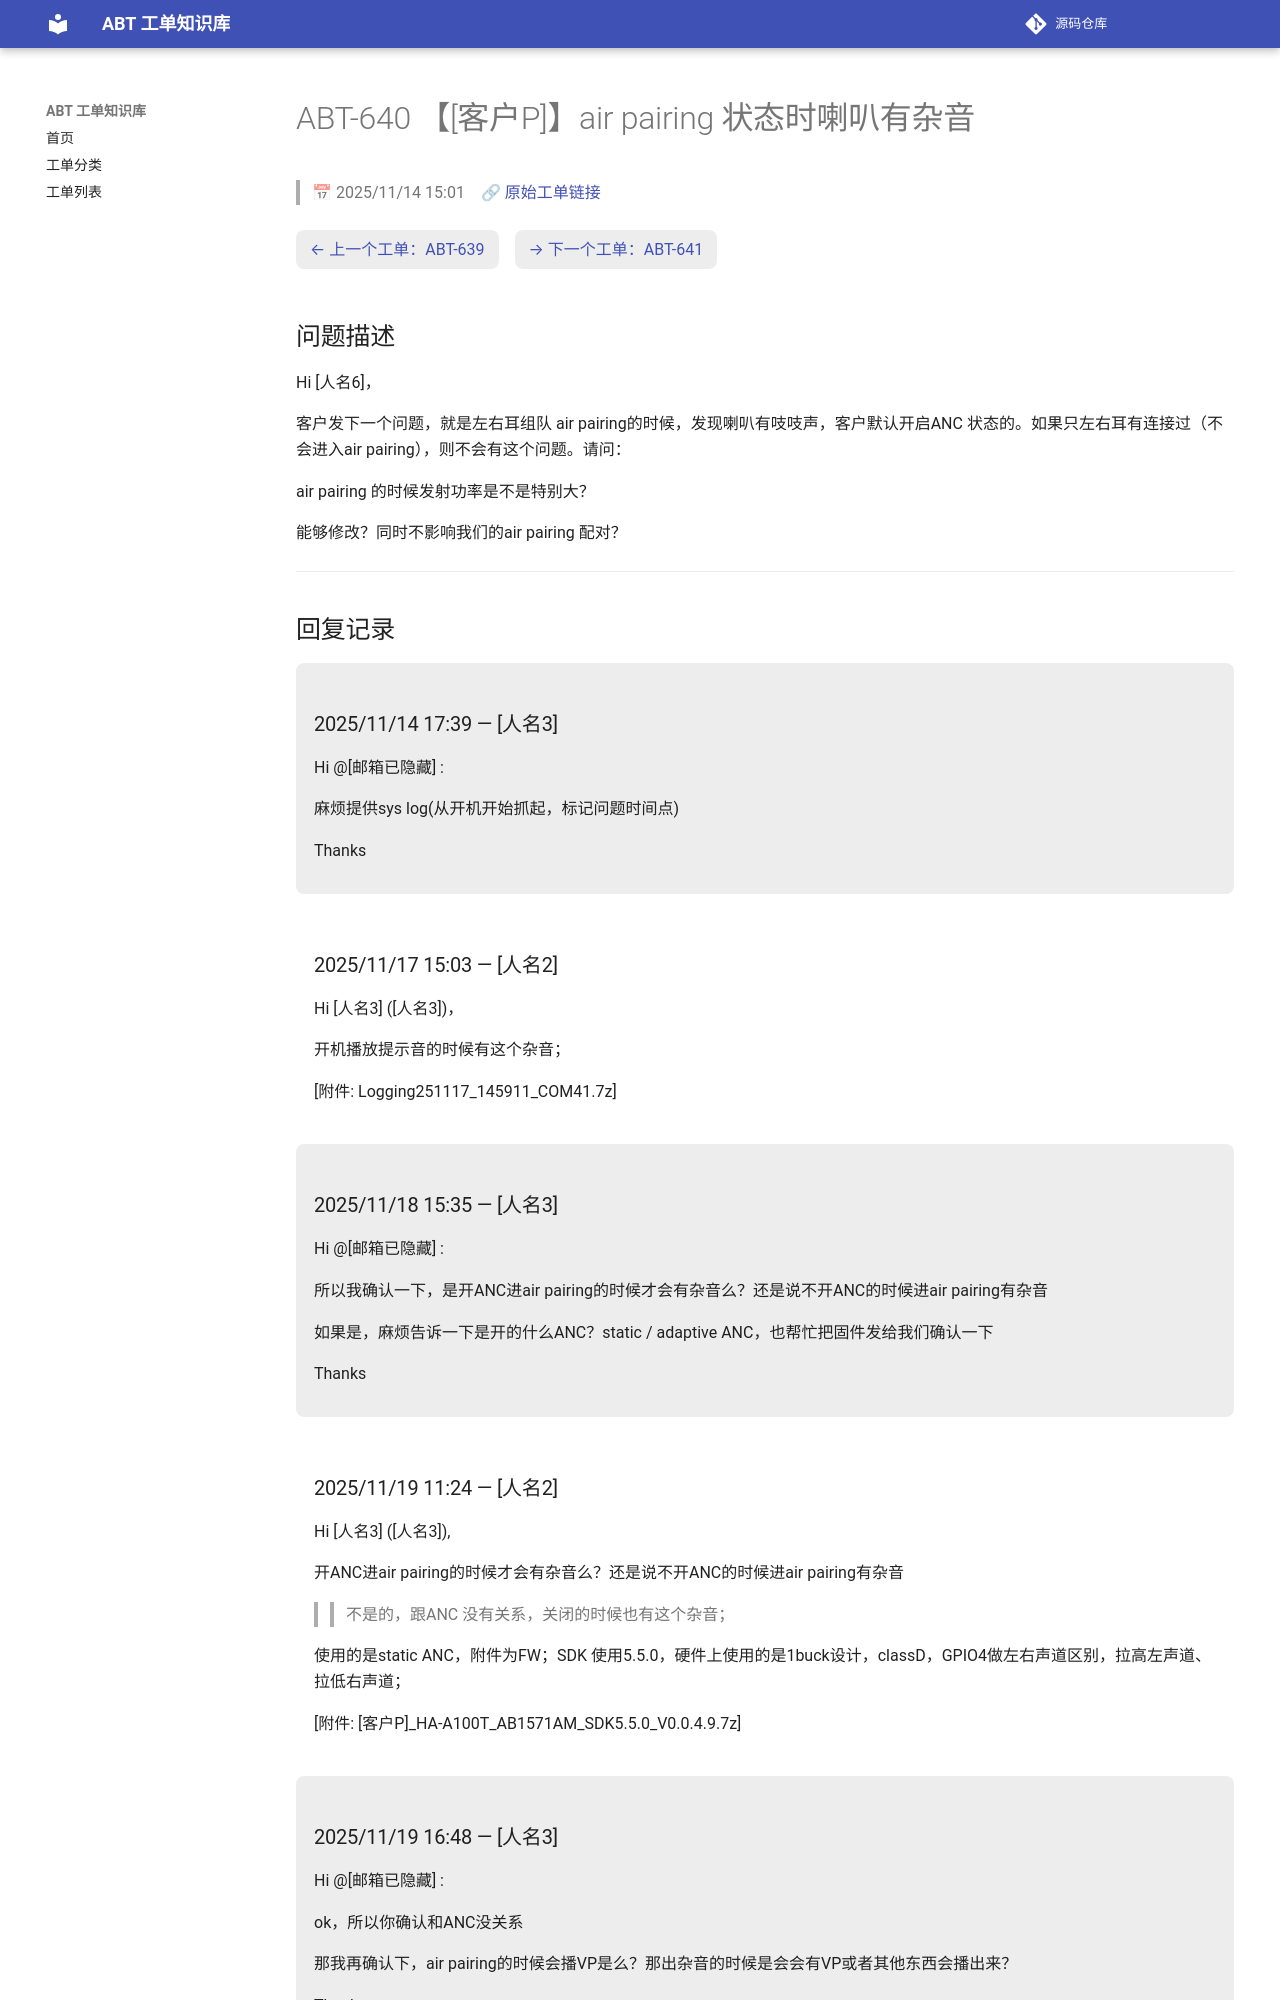

repository: luckycee/airoha-kb · page: tickets/ABT-640/index.html · generator: mkdocs

---
id: ABT-640
title: "【[客户P]】air pairing 状态时喇叭有杂音"
date: 2025/11/14 15:01
status: Closed
source: https://eservice.airoha.com.tw/servicedesk/customer/portal/1038/MIUIX1565-640
---

# ABT-640 【[客户P]】air pairing 状态时喇叭有杂音

> 📅 2025/11/14 15:01　🔗 [原始工单链接](https://eservice.airoha.com.tw/servicedesk/customer/portal/1038/MIUIX1565-640)

<div class="ticket-nav" markdown="1">

[← 上一个工单：ABT-639](ABT-639.md)　[→ 下一个工单：ABT-641](ABT-641.md)

</div>

## 问题描述

Hi [人名6]，

客户发下一个问题，就是左右耳组队 air pairing的时候，发现喇叭有吱吱声，客户默认开启ANC 状态的。如果只左右耳有连接过（不会进入air pairing），则不会有这个问题。请问：

air pairing 的时候发射功率是不是特别大？

能够修改？同时不影响我们的air pairing 配对？

---

## 回复记录

<div class="reply odd" markdown="1">

### 2025/11/14 17:39 — [人名3]

Hi @[邮箱已隐藏] :

  麻烦提供sys log(从开机开始抓起，标记问题时间点)

Thanks

</div>

<div class="reply even" markdown="1">

### 2025/11/17 15:03 — [人名2]

Hi [人名3] ([人名3])，



开机播放提示音的时候有这个杂音；

[附件: Logging251117_145911_COM41.7z]

</div>

<div class="reply odd" markdown="1">

### 2025/11/18 15:35 — [人名3]

Hi @[邮箱已隐藏] :

  所以我确认一下，是开ANC进air pairing的时候才会有杂音么？还是说不开ANC的时候进air pairing有杂音

  如果是，麻烦告诉一下是开的什么ANC？static / adaptive ANC，也帮忙把固件发给我们确认一下

Thanks

</div>

<div class="reply even" markdown="1">
